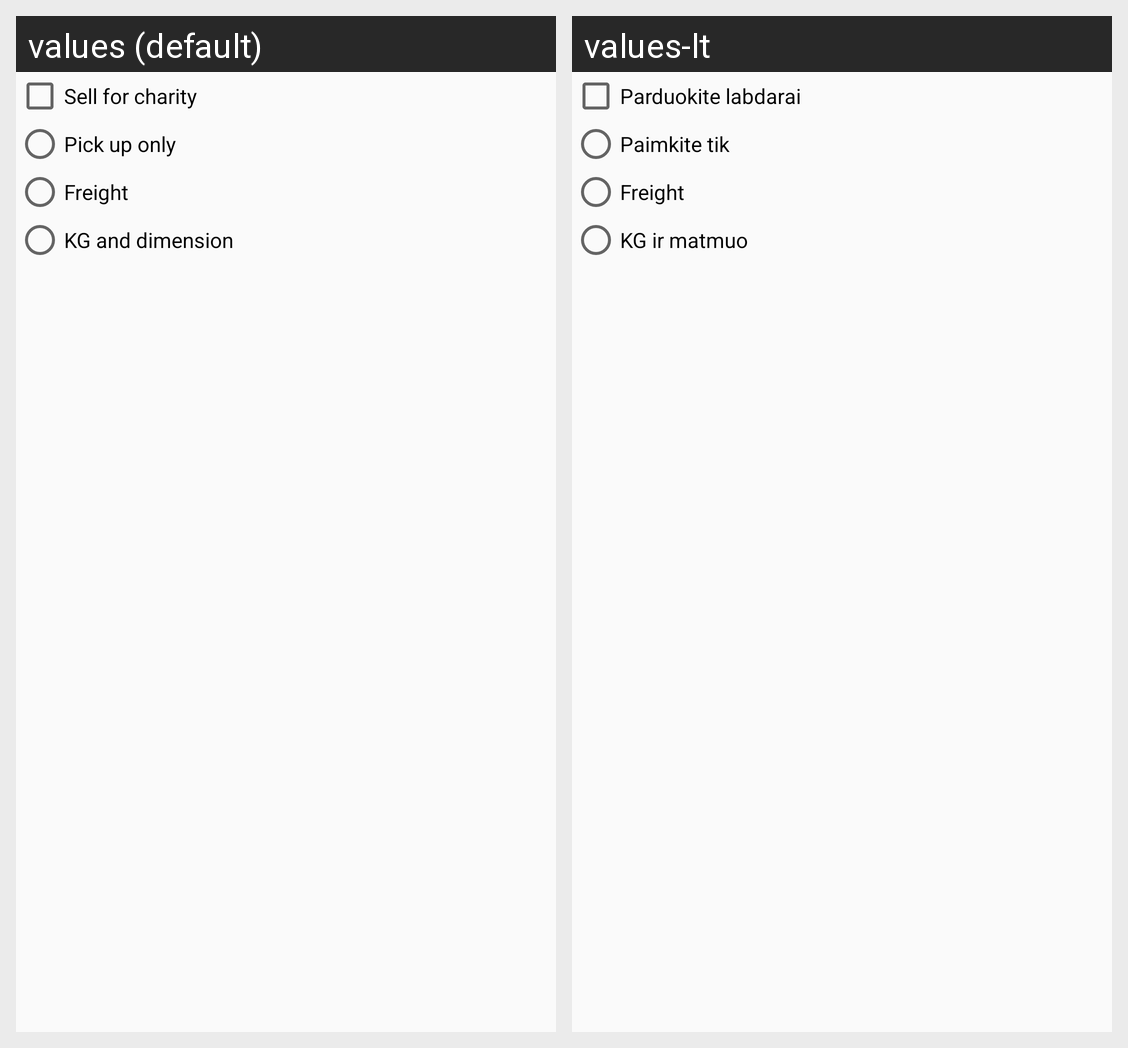

Locale-by-locale string values for the Android screen shown in this grid:
Android screen res/layout/fra_dimension.xml rendered under 2 locales, left to right: values (default), values-lt. Device: Nexus 5 (rendered at 1080×1920; each locale shown at half size, 540×960, under a caption strip naming it); theme AppTheme_NoActionBar.
Strings drawn on this screen, with the default value and each locale's value (text and hints the layout hard-codes, and strings that could not be matched under every locale, appear in the picture but are not listed):

sell_for_charity
  values: Sell for charity
  values-lt: Parduokite labdarai

pick_up_only
  values: Pick up only
  values-lt: Paimkite tik

freight
  values: Freight
  values-lt: Freight

kg_dimension
  values: KG and dimension
  values-lt: KG ir matmuo
